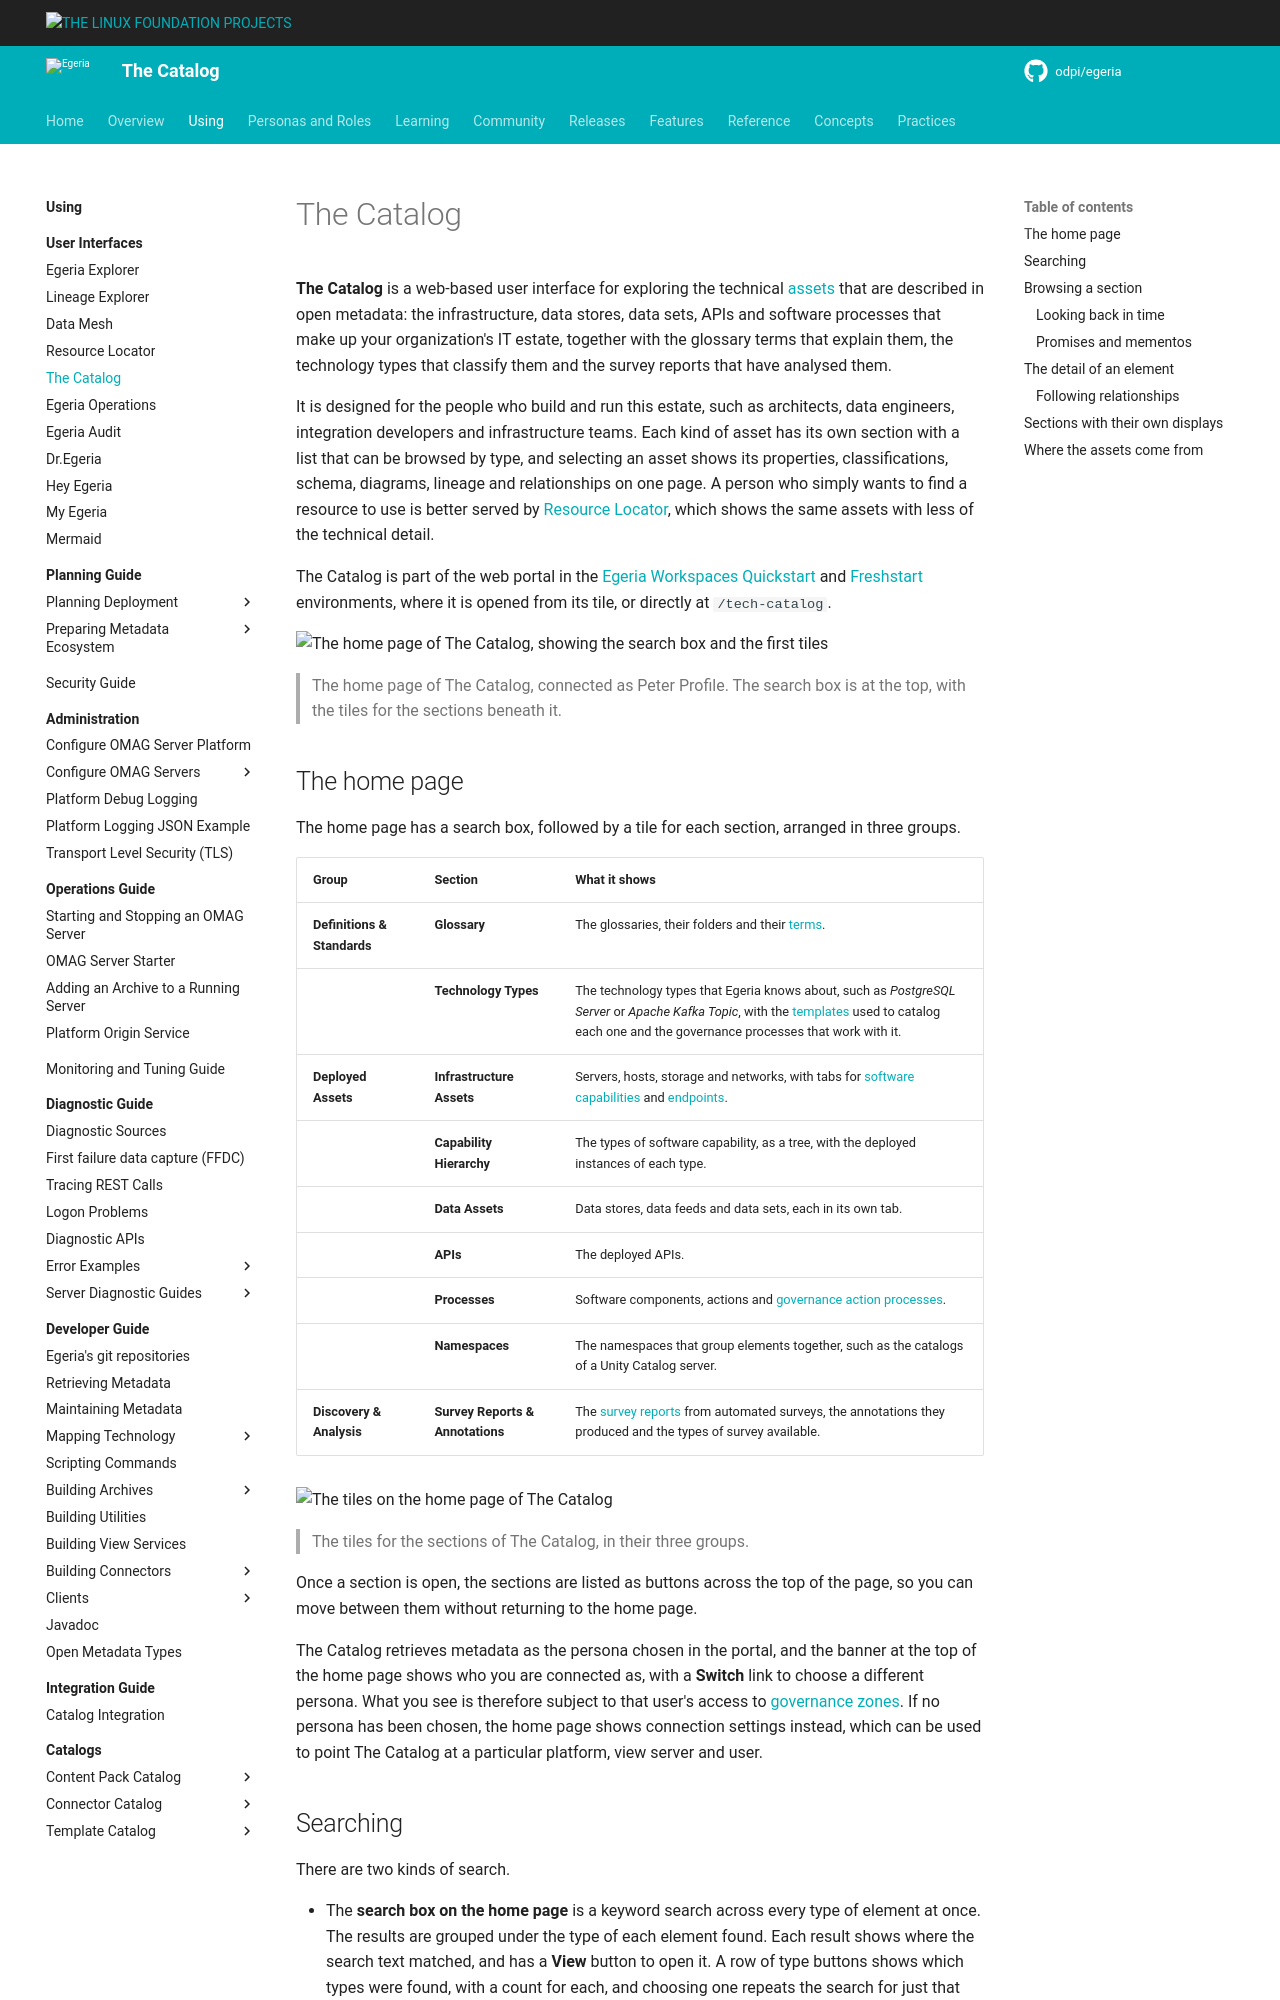

repository: odpi/egeria-docs · page: user-interfaces/the-catalog/overview/index.html · generator: mkdocs

<!-- SPDX-License-Identifier: CC-BY-4.0 -->
<!-- Copyright Contributors to the Egeria project. -->

# The Catalog

**The Catalog** is a web-based user interface for exploring the technical [assets](/concepts/asset) that are described in open metadata: the infrastructure, data stores, data sets, APIs and software processes that make up your organization's IT estate, together with the glossary terms that explain them, the technology types that classify them and the survey reports that have analysed them.

It is designed for the people who build and run this estate, such as architects, data engineers, integration developers and infrastructure teams.  Each kind of asset has its own section with a list that can be browsed by type, and selecting an asset shows its properties, classifications, schema, diagrams, lineage and relationships on one page.  A person who simply wants to find a resource to use is better served by [Resource Locator](/user-interfaces/resource-locator/overview), which shows the same assets with less of the technical detail.

The Catalog is part of the web portal in the [Egeria Workspaces](/egeria-workspaces) [Quickstart](/egeria-workspaces/quick-start/overview) and [Freshstart](/egeria-workspaces/fresh-start/overview) environments, where it is opened from its tile, or directly at `/tech-catalog`.

![The home page of The Catalog, showing the search box and the first tiles](the-catalog-homepage.png)
> The home page of The Catalog, connected as Peter Profile.  The search box is at the top, with the tiles for the sections beneath it.

## The home page

The home page has a search box, followed by a tile for each section, arranged in three groups.

| Group | Section | What it shows |
|---|---|---|
| **Definitions & Standards** | **Glossary** | The glossaries, their folders and their [terms](/concepts/glossary-term). |
| | **Technology Types** | The technology types that Egeria knows about, such as *PostgreSQL Server* or *Apache Kafka Topic*, with the [templates](/concepts/template) used to catalog each one and the governance processes that work with it. |
| **Deployed Assets** | **Infrastructure Assets** | Servers, hosts, storage and networks, with tabs for [software capabilities](/concepts/software-capability) and [endpoints](/concepts/endpoint). |
| | **Capability Hierarchy** | The types of software capability, as a tree, with the deployed instances of each type. |
| | **Data Assets** | Data stores, data feeds and data sets, each in its own tab. |
| | **APIs** | The deployed APIs. |
| | **Processes** | Software components, actions and [governance action processes](/concepts/governance-action-process). |
| | **Namespaces** | The namespaces that group elements together, such as the catalogs of a Unity Catalog server. |
| **Discovery & Analysis** | **Survey Reports & Annotations** | The [survey reports](/concepts/survey-report) from automated surveys, the annotations they produced and the types of survey available. |

![The tiles on the home page of The Catalog](the-catalog-tiles.png)
> The tiles for the sections of The Catalog, in their three groups.

Once a section is open, the sections are listed as buttons across the top of the page, so you can move between them without returning to the home page.

The Catalog retrieves metadata as the persona chosen in the portal, and the banner at the top of the home page shows who you are connected as, with a **Switch** link to choose a different persona.  What you see is therefore subject to that user's access to [governance zones](/concepts/governance-zone).  If no persona has been chosen, the home page shows connection settings instead, which can be used to point The Catalog at a particular platform, view server and user.
